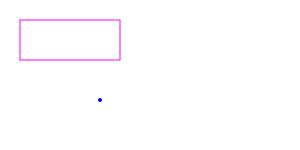
t = 0.00 s
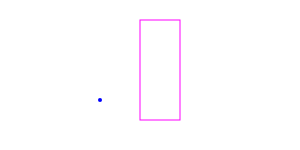
t = 2.50 s
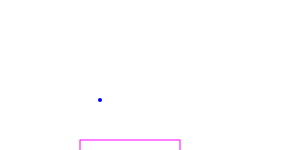
t = 5.00 s
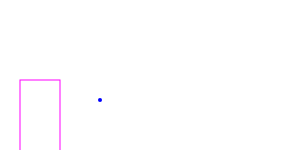
t = 7.50 s

The animated SVG that drew these frames (rendered in a browser with its animation timeline set to each time). Animation: 1 SMIL element (animateTransform=1); one cycle of 10.00 s, repeats indefinitely.

<svg>
<rect x="20" y="20" width="100" height="40" style="stroke: #ff00ff; fill: none;">
<animateTransform attributeName="transform" type="rotate" from="0 100 100" to="360 100 100" begin="0s" dur="10s" repeatCount="indefinite"/>
</rect>
<circle cx="100" cy="100" r="2" style="stroke: none; fill: #0000ff;"/>
</svg>
